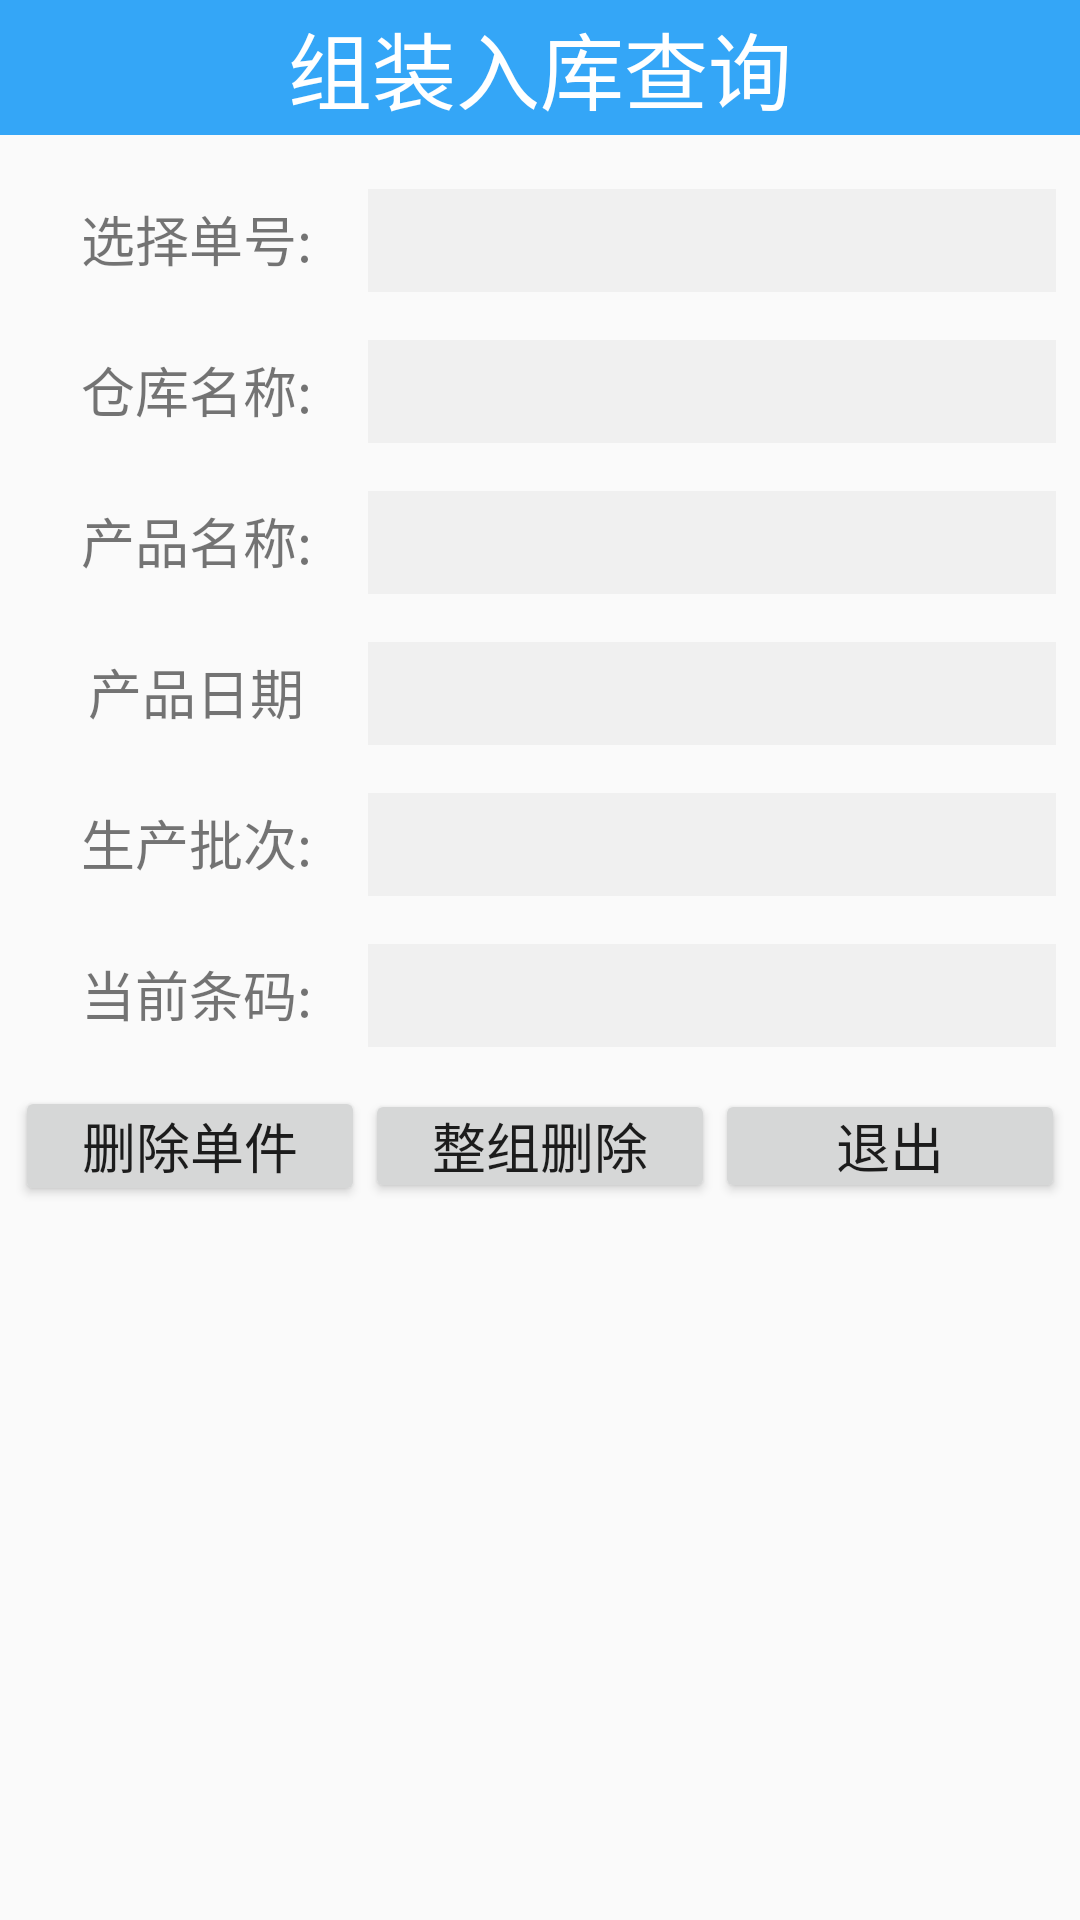

The Android layout XML behind this screen, and the referenced resources:
<!-- AndroidManifest.xml: application theme AppTheme -->
<!-- res/layout/query_godownm.xml -->
<?xml version="1.0" encoding="utf-8"?>

<LinearLayout xmlns:android="http://schemas.android.com/apk/res/android"
    android:orientation="vertical"
    android:id="@+id/query_godownm"
    android:layout_width="match_parent"
    android:layout_height="match_parent">
    <TextView
        android:layout_width="match_parent"
        android:layout_height="45dp"
        android:background="@color/tabcolor"
        android:gravity="center"
        android:textSize="28dp"
        android:textColor="@color/colorWhite"
        android:text="@string/godownm_querytitle"/>
    <LinearLayout
        android:layout_marginTop="10dp"
        android:layout_width="match_parent"
        android:layout_height="wrap_content"
        android:padding="8dp">
        <TextView
            android:layout_width="0dp"
            android:layout_height="wrap_content"
            android:layout_weight="1"
            android:gravity="center"
            android:textSize="18dp"
            android:text="@string/billno"/>
        <EditText
            android:id="@+id/tbBillNo"
            android:layout_width="0dp"
            android:layout_height="wrap_content"
            android:layout_weight="2"
            android:maxLines="1"
            android:padding="5dp"
            android:background="@color/palewhite"/>
    </LinearLayout>
    <LinearLayout
        android:layout_width="match_parent"
        android:layout_height="wrap_content"
        android:padding="8dp">
        <TextView
            android:layout_width="0dp"
            android:layout_height="wrap_content"
            android:layout_weight="1"
            android:gravity="center"
            android:textSize="18dp"
            android:text="@string/warehouse"/>
        <EditText
            android:id="@+id/tbWarehouse"
            android:layout_width="0dp"
            android:layout_height="wrap_content"
            android:layout_weight="2"
            android:maxLines="1"
            android:padding="5dp"
            android:background="@color/palewhite"/>
    </LinearLayout>
    <LinearLayout
        android:layout_width="match_parent"
        android:layout_height="wrap_content"
        android:padding="8dp">
        <TextView
            android:layout_width="0dp"
            android:layout_height="wrap_content"
            android:layout_weight="1"
            android:gravity="center"
            android:textSize="18dp"
            android:text="@string/product"/>
        <EditText
            android:id="@+id/tbProduct"
            android:layout_width="0dp"
            android:layout_height="wrap_content"
            android:layout_weight="2"
            android:maxLines="1"
            android:padding="5dp"
            android:background="@color/palewhite"/>
    </LinearLayout>
    <LinearLayout
        android:layout_width="match_parent"
        android:layout_height="wrap_content"
        android:padding="8dp">
        <TextView
            android:layout_width="0dp"
            android:layout_height="wrap_content"
            android:layout_weight="1"
            android:gravity="center"
            android:textSize="18dp"
            android:text="@string/pr" />
        <EditText
            android:id="@+id/tbPR"
            android:layout_width="0dp"
            android:layout_height="wrap_content"
            android:layout_weight="2"
            android:maxLines="1"
            android:padding="5dp"
            android:background="@color/palewhite"/>
    </LinearLayout>
    <LinearLayout
        android:layout_width="match_parent"
        android:layout_height="wrap_content"
        android:padding="8dp">
        <TextView
            android:layout_width="0dp"
            android:layout_height="wrap_content"
            android:layout_weight="1"
            android:gravity="center"
            android:textSize="18dp"
            android:text="@string/ln"/>

        <EditText
            android:id="@+id/tbLN"
            android:layout_width="0dp"
            android:layout_height="wrap_content"
            android:layout_weight="2"
            android:background="@color/palewhite"
            android:maxLines="1"
            android:padding="5dp" />
    </LinearLayout>
    <LinearLayout
        android:layout_width="match_parent"
        android:layout_height="wrap_content"
        android:padding="8dp">
        <TextView
            android:layout_width="0dp"
            android:layout_height="wrap_content"
            android:layout_weight="1"
            android:gravity="center"
            android:textSize="18dp"
            android:text="@string/barcode"/>
        <EditText
            android:id="@+id/tbBarcode"
            android:layout_width="0dp"
            android:layout_height="wrap_content"
            android:layout_weight="2"
            android:maxLines="1"
            android:padding="5dp"
            android:background="@color/palewhite"/>
    </LinearLayout>
    <LinearLayout
        android:layout_width="match_parent"
        android:layout_height="wrap_content"
        android:padding="5dp">
        <Button
            android:id="@+id/delOneBtn"
            android:layout_width="0dp"
            android:layout_height="40dp"
            android:layout_weight="1"
            android:padding="5dp"
            android:textSize="18dp"
            android:text="@string/delonebtn"/>
        <Button
            android:id="@+id/delAllBtn"
            android:layout_width="0dp"
            android:layout_height="38dp"
            android:layout_weight="1"
            android:padding="5dp"
            android:textSize="18dp"
            android:text="@string/delallbtn"/>
        <Button
            android:id="@+id/quitBtn"
            android:layout_width="0dp"
            android:layout_height="38dp"
            android:layout_weight="1"
            android:padding="5dp"
            android:textSize="18dp"
            android:text="@string/quitbtn"/>
    </LinearLayout>
</LinearLayout>
<!-- resources referenced by this layout -->
<resources>
  <color name="colorWhite">#FFFFFF</color>
  <color name="palewhite">#F0F0F0</color>
  <color name="tabcolor">#34a6f7</color>
  <string name="barcode">当前条码:</string>
  <string name="billno">选择单号:</string>
  <string name="delallbtn">整组删除</string>
  <string name="delonebtn">删除单件</string>
  <string name="godownm_querytitle">组装入库查询</string>
  <string name="ln">生产批次:</string>
  <string name="pr">产品日期</string>
  <string name="product">产品名称:</string>
  <string name="quitbtn">退出</string>
  <string name="warehouse">仓库名称:</string>
  <style name="AppTheme" parent="Theme.AppCompat.Light.NoActionBar">
          
          
          
          
      </style>
</resources>
